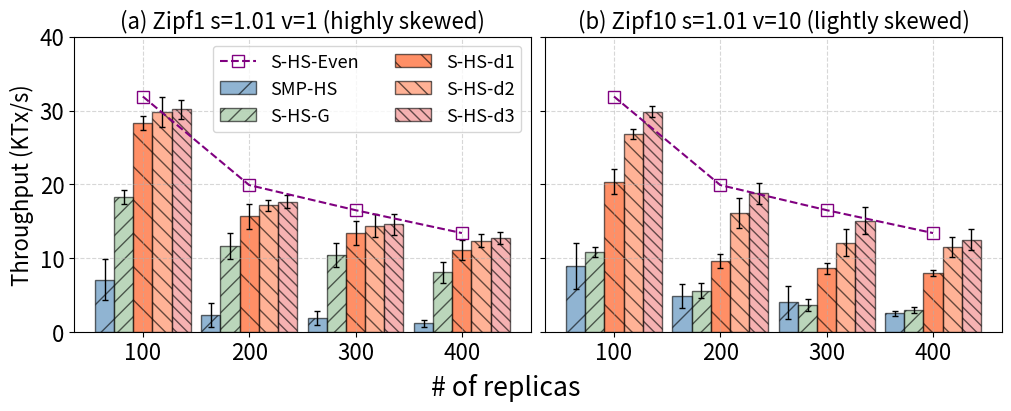

Here is the Python script that generated this plot:
import matplotlib.pyplot as plt
import numpy as np

SMALL_SIZE = 8
MEDIUM_SIZE = 13
BIGGER_SIZE = 16

plt.rc('font', size=BIGGER_SIZE)          # controls default text sizes
plt.rc('axes', titlesize=BIGGER_SIZE)     # fontsize of the axes title
plt.rc('axes', labelsize=BIGGER_SIZE)    # fontsize of the x and y labels
plt.rc('xtick', labelsize=BIGGER_SIZE)    # fontsize of the tick labels
plt.rc('ytick', labelsize=BIGGER_SIZE)    # fontsize of the tick labels
plt.rc('legend', fontsize=MEDIUM_SIZE)    # legend fontsize

# batchsize = 512000
def do_plot():
    # f, ax = plt.subplots(2,1, figsize=(6,5))
    f, ax = plt.subplots(1,2,figsize=(10,4), sharey=True, frameon=False, constrained_layout=True)
    # plt.tick_params(labelcolor="none", bottom=False, left=False)
    replicaNo = np.arange(100,500,100)
    tick_label=['100','200','300','400']
    error_params=dict(ecolor='black',capsize=2, elinewidth=1)
    # bandwidth = 100Mbps, batchsize = 12K
    # s=1.01 v=1
    data1 = [
    (
        # SMP-HS
        [5.7, 8.5],
        [1.5, 3.1],
        [1.4, 2.4], # 20000
        [0.9, 1.4]
    ),
    (
        # S-HS-G
        [17.8, 18.8], # 18.4, 21.4
        [10.8, 12.5],
        [9.6, 11.2],
        [7.4, 8.8]
    ),
    (
        # S-HS-d1
        [27.8, 28.8], # 18.4, 21.4
        [14.8, 16.5],
        [12.6, 14.2],
        [10.4, 11.8]
    ),
    (
        # S-HS-d2
        [28.8, 30.8], # 18.4, 21.4
        [16.8, 17.5],
        [13.6, 15.2],
        [11.9, 12.8]
    ),
    (
        # S-HS-d3
        [29.5, 30.8], # 18.4, 21.4
        [17.2, 18.1],
        [13.9, 15.3],
        [12.3, 13.1]
    )
    ]
    even_workload = [
        31.9,
        19.9,
        16.5,
        13.4,
    ]
    bar_width = 18
    thru1_smp = []
    err1_smp = []
    corlor1_smp = 'steelblue'
    for entries in data1[0]:
        ave = (entries[0] + entries[1])/2.0
        thru1_smp.append(ave)
        err1_smp.append(entries[1]-entries[0])
    thru1_g = []
    err1_g = []
    corlor1_g = 'darkseagreen'
    for entries in data1[1]:
        ave = (entries[0] + entries[1])/2.0
        thru1_g.append(ave)
        err1_g.append(entries[1]-entries[0])
    thru1_d1 = []
    err1_d1 = []
    corlor1_d1 = 'orangered'
    for entries in data1[2]:
        ave = (entries[0] + entries[1])/2.0
        thru1_d1.append(ave)
        err1_d1.append(entries[1]-entries[0])
    thru1_d2 = []
    err1_d2 = []
    corlor1_d2 = 'coral'
    for entries in data1[3]:
        ave = (entries[0] + entries[1])/2.0
        thru1_d2.append(ave)
        err1_d2.append(entries[1]-entries[0])
    thru1_d3 = []
    err1_d3 = []
    corlor1_d3 = 'lightcoral'
    for entries in data1[4]:
        ave = (entries[0] + entries[1])/2.0
        thru1_d3.append(ave)
        err1_d3.append(entries[1]-entries[0])
    ax[0].bar(replicaNo-2*bar_width, thru1_smp, bar_width, color=corlor1_smp, yerr=err1_smp, error_kw=error_params, label='SMP-HS', edgecolor='black', alpha=0.6, hatch='/')
    ax[0].bar(replicaNo-1*bar_width, thru1_g, bar_width, color=corlor1_g, yerr=err1_g, error_kw=error_params, label='S-HS-G', edgecolor='black', alpha=0.6, hatch='//')
    ax[0].bar(replicaNo, thru1_d1, bar_width, color=corlor1_d1, yerr=err1_d1, error_kw=error_params, label='S-HS-d1', edgecolor='black', alpha=0.6, hatch='\\')
    ax[0].bar(replicaNo+bar_width, thru1_d2, bar_width, color=corlor1_d2, yerr=err1_d2, error_kw=error_params, label='S-HS-d2', edgecolor='black', alpha=0.6, hatch='\\\\')
    ax[0].bar(replicaNo+2*bar_width, thru1_d3, bar_width, color=corlor1_d3, yerr=err1_d3, error_kw=error_params, label='S-HS-d3', edgecolor='black', alpha=0.6, hatch='\\\\\\')
    ax[0].plot(replicaNo, even_workload, marker='s', linestyle='--', mec='purple', color='purple', mfc='none', label='S-HS-Even', markersize=8)
    ax[0].set_ylabel("Throughput (KTx/s)")
    # plt.set_xticklabels(tick_label)
    # plt.set_xticks(replicaNo+2*bar_width)
    # s=1.1 v=10
    data2 = [
    (
        # SMP-HS
        [7.4, 10.5],
        [4.1, 5.7],
        [2.9, 5.1],
        [2.3, 2.7],
    ),
    (
        # S-HS-G
        [10.5, 11.2], # [17.1, 19.2]
        [5.1, 6.1], # 3411
        [3.2, 4.0], # 6165
        [2.8, 3.2],
    ),
    (
        # S-HS-d1
        [19.5, 21.2], # [17.1, 19.2]
        [9.1, 10.1], # 3411
        [8.2, 9.0], # 6165
        [7.8, 8.2],
    ),
    (
        # S-HS-d2
        [26.5, 27.2], # [17.1, 19.2]
        [15.1, 17.1], # 3411
        [11.2, 13.0], # 6165
        [10.8, 12.2],
    ),
    (
        # S-HS-d3
        [29.5, 30.2], # [17.1, 19.2]
        [18.1, 19.5], # 3411
        [14.2, 16.0], # 6165
        [11.8, 13.2],
    )
    ]
    thru2_smp = []
    err2_smp = []
    corlor2_smp = 'steelblue'
    for entries in data2[0]:
        ave = (entries[0] + entries[1])/2.0
        thru2_smp.append(ave)
        err2_smp.append(entries[1]-entries[0])
    thru2_g = []
    err2_g = []
    corlor2_g = 'darkseagreen'
    for entries in data2[1]:
        ave = (entries[0] + entries[1])/2.0
        thru2_g.append(ave)
        err2_g.append(entries[1]-entries[0])
    thru2_d1 = []
    err2_d1 = []
    corlor2_d1 = 'orangered'
    for entries in data2[2]:
        ave = (entries[0] + entries[1])/2.0
        thru2_d1.append(ave)
        err2_d1.append(entries[1]-entries[0])
    thru2_d2 = []
    err2_d2 = []
    corlor2_d2 = 'coral'
    for entries in data2[3]:
        ave = (entries[0] + entries[1])/2.0
        thru2_d2.append(ave)
        err2_d2.append(entries[1]-entries[0])
    thru2_d3 = []
    err2_d3 = []
    corlor2_d3 = 'lightcoral'
    for entries in data2[4]:
        ave = (entries[0] + entries[1])/2.0
        thru2_d3.append(ave)
        err2_d3.append(entries[1]-entries[0])
    ax[1].bar(replicaNo-2*bar_width, thru2_smp, bar_width, color=corlor2_smp, yerr=err2_smp, error_kw=error_params, edgecolor='black', alpha=0.6, hatch='/')
    ax[1].bar(replicaNo-1*bar_width, thru2_g, bar_width, color=corlor2_g, yerr=err2_g, error_kw=error_params, edgecolor='black', alpha=0.6, hatch='//')
    ax[1].bar(replicaNo, thru2_d1, bar_width, color=corlor2_d1, yerr=err2_d1, error_kw=error_params, edgecolor='black', alpha=0.6, hatch='\\')
    ax[1].bar(replicaNo+bar_width, thru2_d2, bar_width, color=corlor2_d2, yerr=err2_d2, error_kw=error_params, edgecolor='black', alpha=0.6, hatch='\\\\')
    ax[1].bar(replicaNo+2*bar_width, thru2_d3, bar_width, color=corlor2_d3, yerr=err2_d3, error_kw=error_params, edgecolor='black', alpha=0.6, hatch='\\\\\\')
    ax[1].plot(replicaNo, even_workload, linestyle='--', marker='s', mec='purple', color='purple', mfc='none', markersize=8)
    # plt.bar(replicaNo-2*bar_width, thru1_smp, bar_width, color=corlor1_smp, yerr=err1_smp, error_kw=error_params, label='SMP-HS-Zipf1')
    # plt.bar(replicaNo-bar_width, thru2_smp, bar_width, color=corlor2_smp, yerr=err2_smp, error_kw=error_params, label='SMP-HS-Zipf2')
    # plt.bar(replicaNo, thru1_gs, bar_width, color=corlor1_gs, yerr=err1_gs, error_kw=error_params, label='GS-HS-Zipf1')
    # plt.bar(replicaNo+bar_width, thru2_gs, bar_width, color=corlor2_gs, yerr=err2_gs, error_kw=error_params, label='GS-HS-Zipf2')
    # plt.xlabel("Number of nodes")
    # plt.ylabel("Throughput (KTx/s)")
    f.supxlabel('# of replicas')
    # ax[0].legend(loc='best', fancybox=True,frameon=True,framealpha=0.3)
    # plt.set_ylabel("Throughput (KTx/s)")
    # ax[1].legend(loc='best', fancybox=True,frameon=True,framealpha=0.3)
    ax[0].set_title('(a) Zipf1 s=1.01 v=1 (highly skewed)')
    ax[1].set_title('(b) Zipf10 s=1.01 v=10 (lightly skewed)')
    ax[0].set_ylim([0,40])
    ax[1].set_ylim([0,40])
    # ax[1].set_xticks(replicaNo+2*bar_width)
    # thru2 = [
    # ('SMP-HS',[
    #     [7.4, 10.5],
    #     [4.1, 5.7],
    #     [2.9, 5.1],
    #     [2.3, 2.7],
    # ], 'p', 'steelblue'),
    # ('GS-HS',[
    #     [16.5, 18.2], # [17.1, 19.2]
    #     [11.1, 13.1], # 3411
    #     [10.2, 12.0], # 6165
    #     [7.8, 9.2],
    # ], 's', 'purple')
    # ]
    # for name, entries, style, color in thru2:
    #     ax[1].plot(replicaNo, entries, marker=style, color=color, mec=color, mfc='none', label='%s' % name, markersize=6)
    #     ax[1].set_ylabel("Latency (ms)")
    #     ax[1].set_xticks(replicaNo)
    #     # ax[1].set_xticks(xticks)
    #     ax[1].set_ylim([0,10000])
    #     # ax[1].set_xticklabels(xticks_label)
    #     ax[1].set_yscale('log')
    ax[0].grid(linestyle='--', alpha=0.5)
    ax[1].grid(linestyle='--', alpha=0.5)
    plt.xticks(replicaNo,tick_label)
    # plt.text(0.5, 0.03, 'Number of nodes', ha='center', va='center')
    # plt.subplots_adjust(wspace=0.08)
    ax[0].legend(loc='upper right', fancybox=True, ncol=2)
    # plt.tight_layout()
    plt.savefig('unbalance_workload.pdf', format='pdf')
    # plt.xlabel("# of replicas")
    # plt.text(0.04, 0.5, '# of replicas', ha='center', va='center')
    plt.show()

if __name__ == '__main__':
    do_plot()
